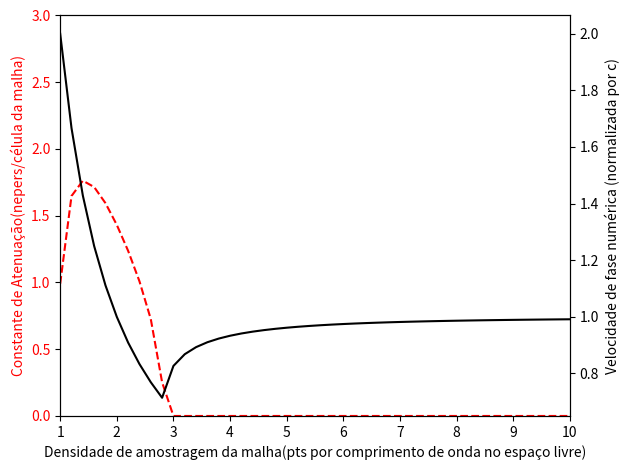

Here is the Python script that generated this plot:
# Inclusao de bibliotecas
import matplotlib.pyplot as plt
import numpy as np
import math

# Definicao do numero de Courant e do N de transicao
S = 1/math.sqrt(2)
Ntran = (2*math.pi*S/math.acos(1-2*S**2))


# Definicao de zeta
def zeta(N, S):
    return 1+(1/S)**2 * (math.cos(2*math.pi*S/N)-1)


# Definicao da velocidade de fase numerica normalizada
def vfase_normal(N, S):
    if(N >= Ntran):
        return 2*math.pi/(N*math.acos(zeta(N, S)))
    else:
        return 2/N


# Definicao da atenuacao
def atenuacao(N, S):
    if(N >= Ntran):
        return 0
    else:
        return -math.log(-zeta(N, S)-math.sqrt(zeta(N, S)**2 - 1))


v = []
aten = []
N = 1

# Calculo dos parametros
while N <= 10:
    v.append(vfase_normal(N, S))
    aten.append(atenuacao(N, S))
    N += 0.2

# Configuracao dos graficos e plotagem
t1 = np.arange(1.0, 10.2, 0.2)

fig, ax1 = plt.subplots()

ax1.set_xlabel(
    'Densidade de amostragem da malha'
    '(pts por comprimento de onda no espaço livre)'
)
ax1.set_ylabel('Constante de Atenuação(nepers/célula da malha)',
               color='r')
ax1.set_ylim(0, 3)
ax1.plot(t1, aten, 'r--')
ax1.tick_params(axis='y', labelcolor='r')

ax2 = ax1.twinx()
ax2.set_ylabel('Velocidade de fase numérica (normalizada por c)',
               color='k')
ax2.plot(t1, v, color='k')
ax2.tick_params(axis='y', labelcolor='k')
ax2.set_xlim(1, 10)

fig.tight_layout()
plt.show()
